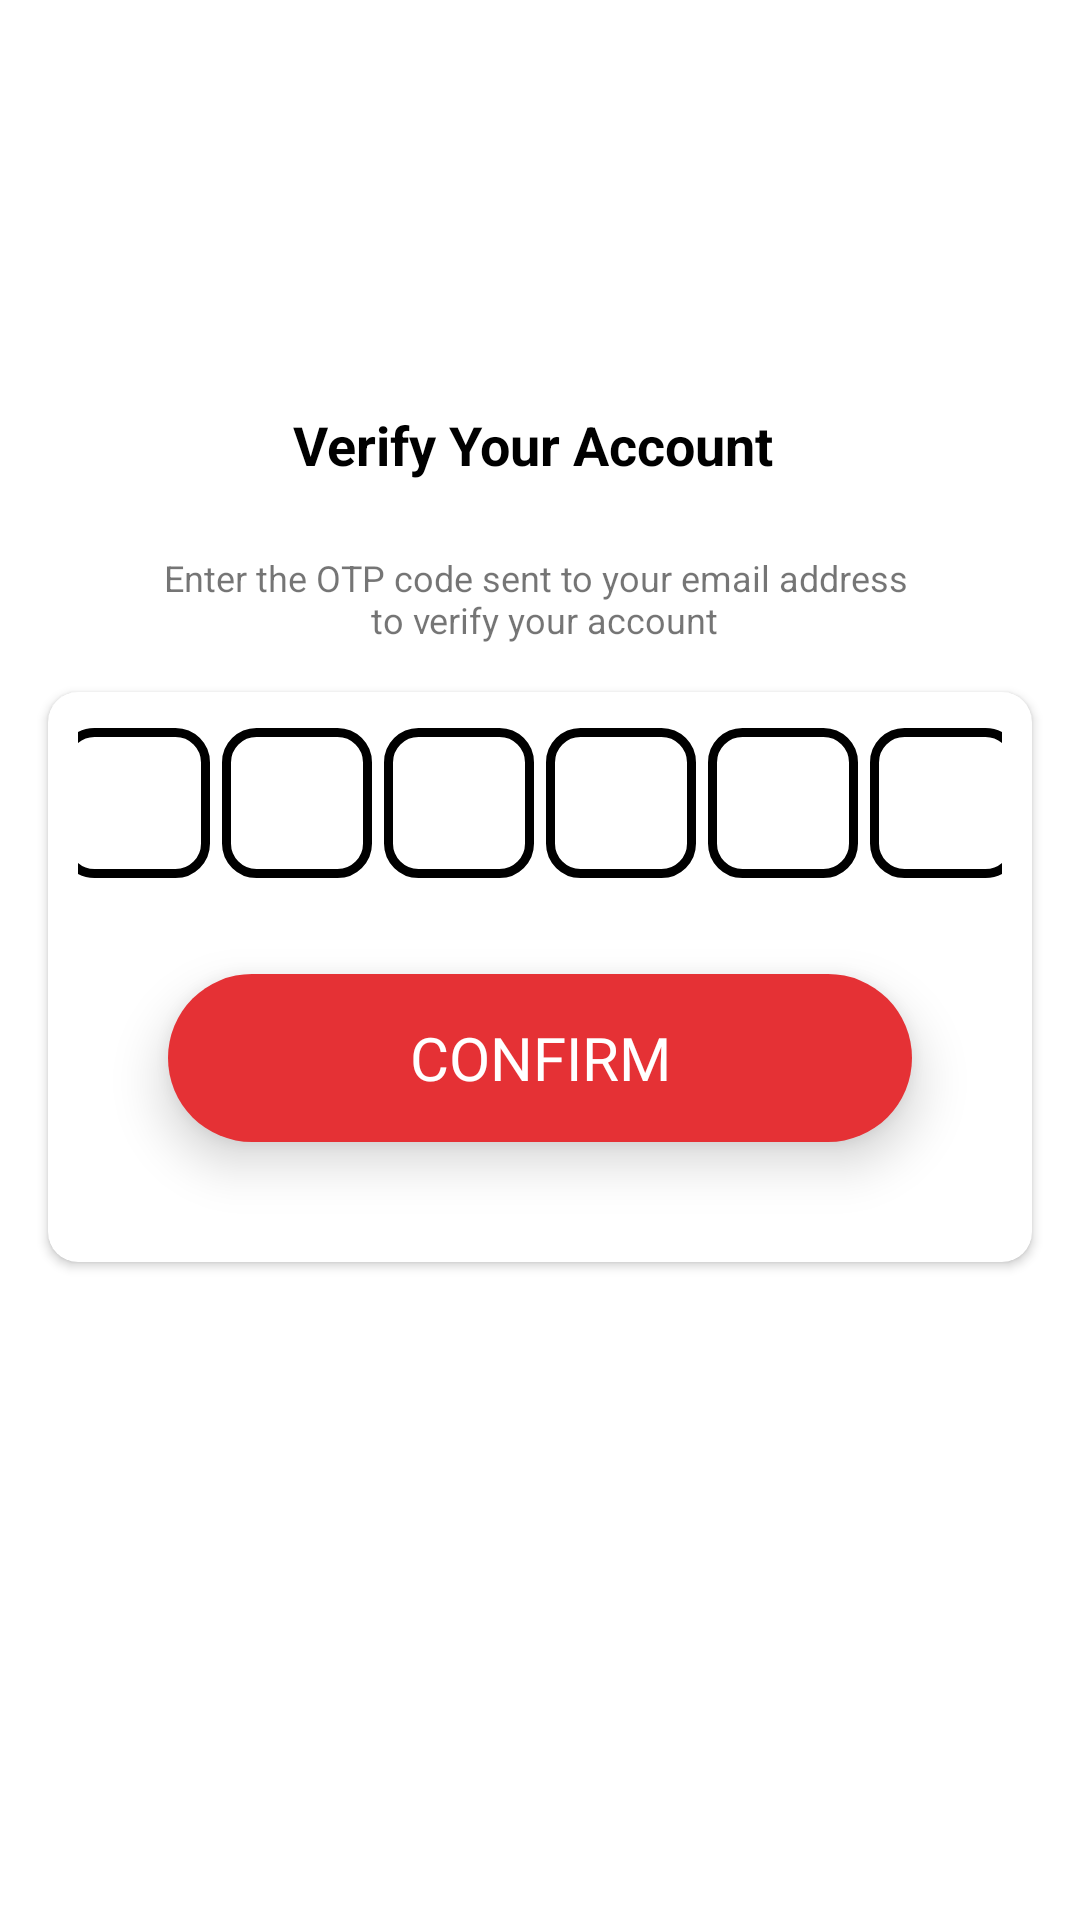

Reconstruct the res/layout file that produces this screen, plus the resources it refers to.
<!-- AndroidManifest.xml: application theme Theme.Travelo -->
<!-- res/layout/fragment_o_t_p__verification_.xml -->
<?xml version="1.0" encoding="utf-8"?>
<FrameLayout xmlns:android="http://schemas.android.com/apk/res/android"
    xmlns:app="http://schemas.android.com/apk/res-auto"
    xmlns:tools="http://schemas.android.com/tools"
    android:layout_width="match_parent"
    android:layout_height="match_parent"
    tools:context=".Fragments.OTP_Verification_Fragment">

    <androidx.constraintlayout.widget.ConstraintLayout
        android:layout_width="match_parent"
        android:layout_height="match_parent"
        android:background="@color/white_back"
        tools:context=".Activities.PhoneNumberActivity">

        <ImageView
            android:id="@+id/imageView"
            android:layout_width="wrap_content"
            android:layout_height="wrap_content"
            android:layout_marginTop="120dp"
            app:layout_constraintEnd_toEndOf="parent"
            app:layout_constraintStart_toStartOf="parent"
            app:layout_constraintTop_toTopOf="parent"
            app:srcCompat="@drawable/otp_verify" />

        <TextView
            android:id="@+id/verify_text"
            android:layout_width="wrap_content"
            android:layout_height="wrap_content"
            android:layout_marginTop="16dp"
            android:text="Verify Your Account "
            android:textColor="@color/black"
            android:textSize="18sp"
            android:textStyle="bold"
            app:layout_constraintEnd_toEndOf="@+id/imageView"
            app:layout_constraintStart_toStartOf="@+id/imageView"
            app:layout_constraintTop_toBottomOf="@+id/imageView" />

        <TextView
            android:id="@+id/textView4"
            android:layout_width="wrap_content"
            android:layout_height="wrap_content"
            android:layout_marginTop="24dp"
            android:gravity="center"
            android:text="@string/verify"
            android:textSize="12sp"
            app:layout_constraintEnd_toEndOf="@+id/verify_text"
            app:layout_constraintStart_toStartOf="@+id/verify_text"
            app:layout_constraintTop_toBottomOf="@+id/verify_text" />

        <androidx.cardview.widget.CardView
            android:layout_width="match_parent"
            android:layout_height="wrap_content"
            android:layout_marginStart="16dp"
            android:background="@color/white_back"
            android:layout_marginTop="16dp"
            android:layout_marginEnd="16dp"
            app:cardCornerRadius="10dp"
            app:layout_constraintEnd_toEndOf="parent"
            app:layout_constraintStart_toStartOf="parent"
            app:layout_constraintTop_toBottomOf="@+id/textView4">

            <LinearLayout
                android:layout_width="match_parent"
                android:layout_height="match_parent"
                android:layout_margin="10dp"
                android:orientation="vertical">

                <LinearLayout
                    android:layout_width="match_parent"
                    android:layout_height="wrap_content"
                    android:layout_gravity="center"
                    android:gravity="center"
                    android:orientation="horizontal">



                    <EditText
                        android:id="@+id/otp1"
                        android:layout_width="50dp"
                        android:layout_height="50dp"
                        android:layout_margin="2dp"
                        android:background="@drawable/otp_back"
                        android:gravity="center"
                        android:imeOptions="actionNext"
                        android:importantForAutofill="no"
                        android:inputType="number"
                        android:maxLength="1"
                        android:textColor="@color/black"
                        android:theme="@style/MyEditTextTheme"
                        tools:ignore="label for"/>
                    <EditText
                        android:id="@+id/otp2"
                        android:layout_width="50dp"
                        android:layout_height="50dp"
                        android:layout_margin="2dp"
                        android:background="@drawable/otp_back"
                        android:gravity="center"
                        android:imeOptions="actionNext"
                        android:importantForAutofill="no"
                        android:inputType="number"
                        android:maxLength="1"
                        android:textColor="@color/black"
                        android:theme="@style/MyEditTextTheme"
                        tools:ignore="label for"/>
                    <EditText
                        android:id="@+id/otp3"
                        android:layout_width="50dp"
                        android:layout_height="50dp"
                        android:layout_margin="2dp"
                        android:background="@drawable/otp_back"
                        android:gravity="center"
                        android:imeOptions="actionNext"
                        android:importantForAutofill="no"
                        android:inputType="number"
                        android:maxLength="1"
                        android:textColor="@color/black"
                        android:theme="@style/MyEditTextTheme"
                        tools:ignore="label for"/>
                    <EditText
                        android:id="@+id/otp4"
                        android:layout_width="50dp"
                        android:layout_height="50dp"
                        android:layout_margin="2dp"
                        android:background="@drawable/otp_back"
                        android:gravity="center"
                        android:imeOptions="actionNext"
                        android:importantForAutofill="no"
                        android:inputType="number"
                        android:maxLength="1"
                        android:textColor="@color/black"
                        android:theme="@style/MyEditTextTheme"
                        tools:ignore="label for"/>
                    <EditText
                    android:id="@+id/otp5"
                    android:layout_width="50dp"
                    android:layout_height="50dp"
                    android:layout_margin="2dp"
                    android:background="@drawable/otp_back"
                    android:gravity="center"
                    android:imeOptions="actionNext"
                    android:importantForAutofill="no"
                    android:inputType="number"
                    android:maxLength="1"
                    android:textColor="@color/black"
                    android:theme="@style/MyEditTextTheme"
                    tools:ignore="label for"/>
                    <EditText
                        android:id="@+id/otp6"
                        android:layout_width="50dp"
                        android:layout_height="50dp"
                        android:layout_margin="2dp"
                        android:background="@drawable/otp_back"
                        android:gravity="center"
                        android:imeOptions="actionNext"
                        android:importantForAutofill="no"
                        android:inputType="number"
                        android:maxLength="1"
                        android:textColor="@color/black"
                        android:theme="@style/MyEditTextTheme"
                        tools:ignore="label for"/>
                </LinearLayout>
                <TextView
                    android:id="@+id/check_otp"
                    android:layout_width="match_parent"
                    android:layout_height="?android:attr/actionBarSize"
                    android:layout_margin="30dp"
                    android:background="@drawable/bottom_background"
                    android:backgroundTint="@color/theme1"
                    android:elevation="10dp"
                    android:fontFamily="@font/bold"
                    android:gravity="center"
                    android:text="CONFIRM"
                    android:textColor="@color/white"
                    android:textSize="20dp" />


            </LinearLayout>
        </androidx.cardview.widget.CardView>

    </androidx.constraintlayout.widget.ConstraintLayout>


</FrameLayout>
<!-- resources referenced by this layout -->
<resources>
  <color name="black">#FF000000</color>
  <color name="theme1">#E53135</color>
  <color name="white">#FFFFFFFF</color>
  <color name="white_back">#FFFFFF</color>
  <!-- drawable bottom_background (drawable) -->
  <?xml version="1.0" encoding="utf-8"?>
  <shape  android:shape="rectangle" xmlns:android="http://schemas.android.com/apk/res/android">
  
      <corners
          android:radius="30dp"/>
      <solid
          android:color="#D1CECE"/>
  </shape>
  <!-- drawable otp_back (drawable) -->
  <?xml version="1.0" encoding="utf-8"?>
  <shape android:shape="rectangle"
      xmlns:android="http://schemas.android.com/apk/res/android">
      <stroke
          android:width="3dp"
          android:color="@color/black"
          />
      <solid
          android:color="@color/white_back"
          />
      <corners
          android:radius="10dp"
          />
      <padding
          android:right="5dp"
          android:left="5dp"
          android:top="5dp"
          android:bottom="5dp"
          />
  
  
  </shape>
  <string name="verify">Enter the OTP code  sent to your email address \n to verify your account</string>
  <style name="MyEditTextTheme">
          <item name="colorControlNormal">#F4EDED</item>
          <item name="colorControlActivated">@color/theme1</item>
          <item name="colorControlHighlight">@color/theme1</item>
      </style>
  <style name="Theme.Travelo" parent="Theme.MaterialComponents.Light.NoActionBar">
          
          <item name="android:windowLightStatusBar">true</item>
          <item name="colorPrimary">@color/white</item>
          //color primary is for toolbar
          <item name="colorPrimaryVariant">@color/white</item>
          //colorprimary variant is for status bar
          <item name="colorOnPrimary">@color/white</item>
          
          <item name="colorSecondary">@color/teal_200</item>
          <item name="colorSecondaryVariant">@color/teal_700</item>
          <item name="colorOnSecondary">@color/black</item>
          
  
          <item name="android:statusBarColor">?attr/colorPrimaryVariant</item>
          
  
  
  
  
      </style>
  <color name="teal_200">#FF03DAC5</color>
  <color name="teal_700">#FF018786</color>
</resources>
